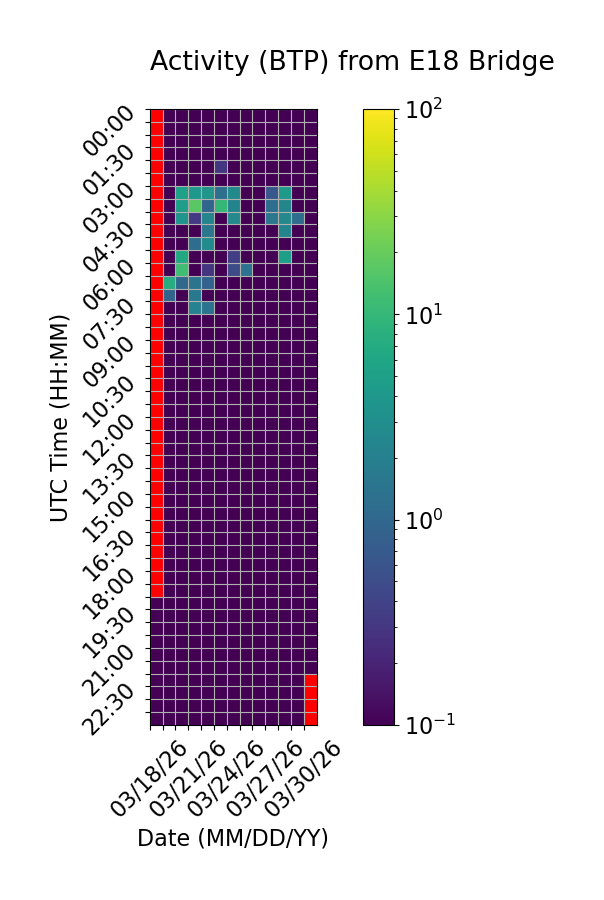

The table this chart was drawn from, first rows:
Time (UTC), 03/18/26, 03/19/26, 03/20/26, 03/21/26, 03/22/26, 03/23/26, 03/24/26, 03/25/26, 03/26/26, 03/27/26, 03/28/26, 03/29/26, 03/30/26
00:00, , 0.0, 0.0, 0.0, 0.0, 0.0, 0.0, 0.0, 0.0, 0.0, 0.0, 0.0, 0.0
00:30, , 0.0, 0.0, 0.0, 0.0, 0.0, 0.0, 0.0, 0.0, 0.0, 0.0, 0.0, 0.0
01:00, , 0.0, 0.0, 0.0, 0.0, 0.0, 0.0, 0.0, 0.0, 0.0, 0.0, 0.0, 0.0
01:30, , 0.0, 0.0, 0.0, 0.0, 0.0, 0.0, 0.0, 0.0, 0.0, 0.0, 0.0, 0.0
02:00, , 0.0, 0.0, 0.0, 0.0, 0.3024, 0.0, 0.0, 0.0, 0.0, 0.0, 0.0, 0.0
02:30, , 0.0, 0.0, 0.0, 0.0, 0.0, 0.0, 0.0, 0.0, 0.0, 0.0, 0.0, 0.0
03:00, , 0.0, 5.148, 4.016, 3.693, 1.278, 2.67, 0.0, 0.0, 0.6554, 4.165, 0.0, 0.0
03:30, , 0.0, 4.805, 17.08, 0.9636, 9.964, 2.227, 0.0, 0.0, 1.206, 2.402, 0.0, 0.0
04:00, , 0.0, 3.665, 0.3205, 2.329, 0.0, 2.561, 0.0, 0.0, 1.53, 2.588, 1.169, 0.0
04:30, , 0.0, 0.0, 0.0, 1.532, 0.0, 0.0, 0.0, 0.0, 0.0, 2.254, 0.0, 0.0
05:00, , 0.0, 0.0, 1.169, 2.827, 0.0, 0.0, 0.0, 0.0, 0.0, 0.0, 0.0, 0.0
05:30, , 0.0, 6.583, 0.0, 0.0, 0.0, 0.3563, 0.0, 0.0, 0.0, 4.81, 0.0, 0.0
06:00, , 0.0, 12, 0.0, 0.295, 0.0, 0.4824, 1.377, 0.0, 0.0, 0.0, 0.0, 0.0
06:30, , 7.191, 1.04, 1.428, 0.8692, 0.0, 0.0, 0.0, 0.0, 0.0, 0.0, 0.0, 0.0
07:00, , 0.934, 0.0, 1.6, 0.0, 0.0, 0.0, 0.0, 0.0, 0.0, 0.0, 0.0, 0.0
07:30, , 0.0, 0.0, 2.162, 1.4, 0.0, 0.0, 0.0, 0.0, 0.0, 0.0, 0.0, 0.0
08:00, , 0.0, 0.0, 0.0, 0.0, 0.0, 0.0, 0.0, 0.0, 0.0, 0.0, 0.0, 0.0
08:30, , 0.0, 0.0, 0.0, 0.0, 0.0, 0.0, 0.0, 0.0, 0.0, 0.0, 0.0, 0.0
09:00, , 0.0, 0.0, 0.0, 0.0, 0.0, 0.0, 0.0, 0.0, 0.0, 0.0, 0.0, 0.0
09:30, , 0.0, 0.02682, 0.0, 0.0, 0.0, 0.0, 0.0, 0.0, 0.0, 0.0, 0.0, 0.0
10:00, , 0.0, 0.0, 0.0, 0.0, 0.0, 0.0, 0.0, 0.0, 0.0, 0.0, 0.0, 0.0
10:30, , 0.0, 0.0, 0.0, 0.0, 0.0, 0.0, 0.0, 0.0, 0.0, 0.0, 0.0, 0.0
11:00, , 0.0, 0.0, 0.0, 0.0, 0.0, 0.0, 0.0, 0.0, 0.0, 0.0, 0.0, 0.0
11:30, , 0.0, 0.0, 0.0, 0.0, 0.0, 0.0, 0.0, 0.0, 0.0, 0.0, 0.0, 0.0
12:00, , 0.0, 0.0, 0.0, 0.0, 0.0, 0.0, 0.0, 0.0, 0.0, 0.0, 0.0, 0.0
12:30, , 0.0, 0.0, 0.0, 0.0, 0.0, 0.0, 0.0, 0.0, 0.0, 0.0, 0.0, 0.0
13:00, , 0.0, 0.0, 0.0, 0.0, 0.0, 0.0, 0.0, 0.0, 0.0, 0.0, 0.0, 0.0
13:30, , 0.0, 0.0, 0.0, 0.0, 0.0, 0.0, 0.0, 0.0, 0.0, 0.0, 0.0, 0.0
14:00, , 0.0, 0.0, 0.0, 0.0, 0.0, 0.0, 0.0, 0.0, 0.0, 0.0, 0.0, 0.0
14:30, , 0.0, 0.0, 0.0, 0.0, 0.0, 0.0, 0.0, 0.0, 0.0, 0.0, 0.0, 0.0
15:00, , 0.0, 0.0, 0.0, 0.0, 0.0, 0.0, 0.0, 0.0, 0.0, 0.0, 0.0, 0.0
15:30, , 0.0, 0.0, 0.0, 0.0, 0.0, 0.0, 0.0, 0.0, 0.0, 0.0, 0.0, 0.0
16:00, , 0.0, 0.0, 0.0, 0.0, 0.0, 0.0, 0.0, 0.0, 0.0, 0.0, 0.0, 0.0
16:30, , 0.0, 0.0, 0.0, 0.0, 0.0, 0.0, 0.0, 0.0, 0.0, 0.0, 0.0, 0.0
17:00, , 0.0, 0.0, 0.0, 0.0, 0.0, 0.0, 0.0, 0.0, 0.0, 0.0, 0.0, 0.0
17:30, , 0.0, 0.0, 0.0, 0.0, 0.0, 0.0, 0.0, 0.0, 0.0, 0.0, 0.0, 0.0
18:00, , 0.0, 0.0, 0.0, 0.0, 0.0, 0.0, 0.0, 0.0, 0.0, 0.0, 0.0, 0.0
18:30, , 0.0, 0.0, 0.0, 0.0, 0.0, 0.0, 0.0, 0.0, 0.0, 0.0, 0.0, 0.0
19:00, 0.0, 0.0, 0.0, 0.0, 0.0, 0.0, 0.0, 0.0, 0.0, 0.0, 0.0, 0.0, 0.0
19:30, 0.0, 0.0, 0.0, 0.0, 0.0, 0.0, 0.0, 0.0, 0.0, 0.0, 0.0, 0.0, 0.0
20:00, 0.0, 0.0, 0.0, 0.0, 0.0, 0.0, 0.0, 0.0, 0.0, 0.0, 0.0, 0.0, 0.0
20:30, 0.0, 0.0, 0.0, 0.0, 0.0, 0.0, 0.0, 0.0, 0.0, 0.0, 0.0, 0.0, 0.0
21:00, 0.0, 0.0, 0.0, 0.0, 0.0, 0.0, 0.0, 0.0, 0.0, 0.0, 0.0, 0.0, 0.0
21:30, 0.0, 0.0, 0.0, 0.0, 0.0, 0.0, 0.0, 0.0, 0.0, 0.0, 0.0, 0.0, 0.0
22:00, 0.0, 0.0, 0.0, 0.0, 0.0, 0.0, 0.0, 0.0, 0.0, 0.0, 0.0, 0.0, 
22:30, 0.0, 0.0, 0.0, 0.0, 0.0, 0.0, 0.0, 0.0, 0.0, 0.0, 0.0, 0.0, 
23:00, 0.0, 0.0, 0.0, 0.0, 0.0, 0.0, 0.0, 0.0, 0.0, 0.0, 0.0, 0.0, 
23:30, 0.0, 0.0, 0.0, 0.0, 0.0, 0.0, 0.0, 0.0, 0.0, 0.0, 0.0, 0.0, 
